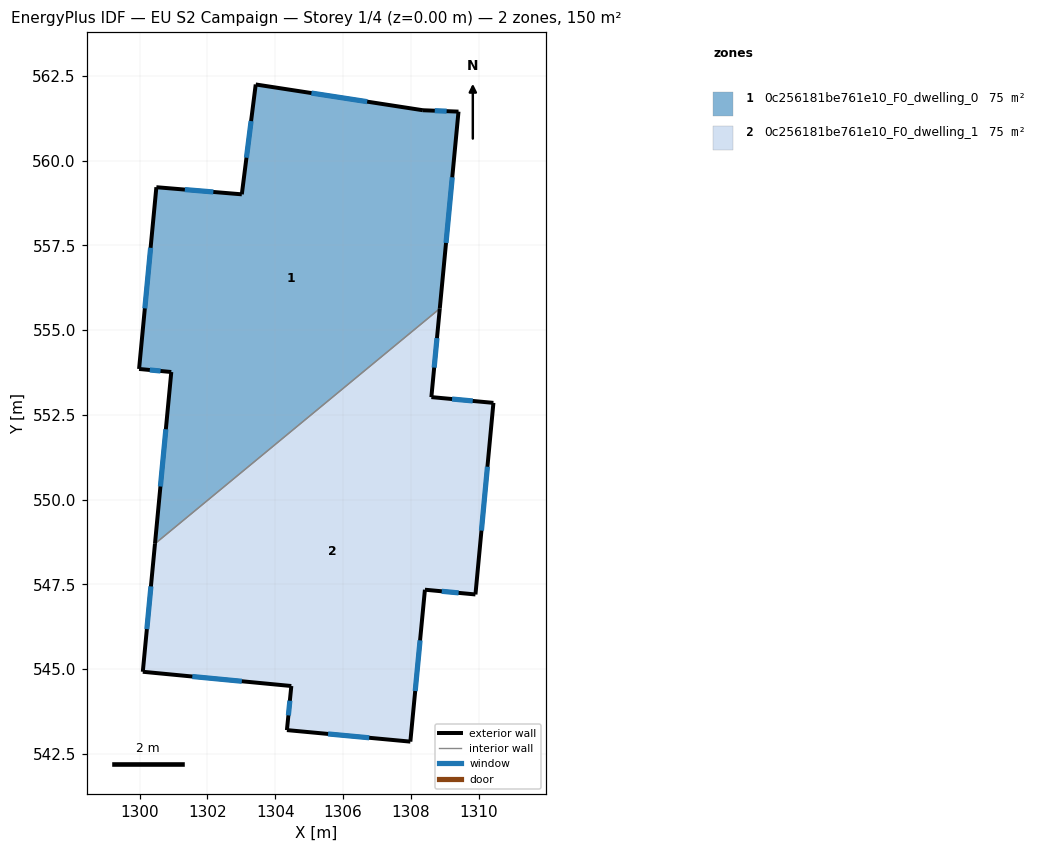
=== STOREY PLAN SPEC (per zone: floor XY polygon, exterior-wall plan segments, windows/doors) ===
zone 1: 0c256181be761e10_F0_dwelling_0  (75.2 m²)
  floor: (1309.41, 561.44) (1308.85, 555.63) (1300.45, 548.70) (1300.94, 553.76) (1299.99, 553.85) (1300.50, 559.21) (1303.02, 559.00) (1303.43, 562.24) (1308.36, 561.48)
  exterior wall: (1299.99, 553.85) – (1300.94, 553.76)  [1.0 m]
    window: (1300.30, 553.82) – (1300.62, 553.79)  [0.3 m²]
  exterior wall: (1300.50, 559.21) – (1299.99, 553.85)  [5.4 m]
    window: (1300.33, 557.43) – (1300.16, 555.64)  [1.8 m²]
  exterior wall: (1303.02, 559.00) – (1300.50, 559.21)  [2.5 m]
    window: (1302.18, 559.07) – (1301.34, 559.14)  [0.8 m²]
  exterior wall: (1303.43, 562.24) – (1303.02, 559.00)  [3.3 m]
    window: (1303.29, 561.16) – (1303.15, 560.08)  [1.1 m²]
  exterior wall: (1308.36, 561.48) – (1303.43, 562.24)  [5.0 m]
    window: (1306.71, 561.74) – (1305.07, 561.99)  [1.7 m²]
  exterior wall: (1309.41, 561.44) – (1308.36, 561.48)  [1.1 m]
    window: (1309.06, 561.46) – (1308.71, 561.47)  [0.4 m²]
  exterior wall: (1308.85, 555.63) – (1309.41, 561.44)  [5.8 m]
    window: (1309.04, 557.57) – (1309.22, 559.51)  [1.9 m²]
  exterior wall: (1300.94, 553.76) – (1300.45, 548.70)  [5.1 m]
    window: (1300.78, 552.08) – (1300.62, 550.39)  [1.7 m²]
  interior walls: 1
zone 2: 0c256181be761e10_F0_dwelling_1  (75.2 m²)
  floor: (1308.85, 555.63) (1308.61, 553.02) (1310.44, 552.85) (1309.91, 547.20) (1308.42, 547.34) (1307.99, 542.86) (1304.35, 543.20) (1304.48, 544.50) (1300.10, 544.92) (1300.45, 548.70)
  exterior wall: (1308.42, 547.34) – (1309.91, 547.20)  [1.5 m]
    window: (1308.91, 547.30) – (1309.41, 547.25)  [0.5 m²]
  exterior wall: (1307.99, 542.86) – (1308.42, 547.34)  [4.5 m]
    window: (1308.13, 544.36) – (1308.27, 545.85)  [1.5 m²]
  exterior wall: (1304.35, 543.20) – (1307.99, 542.86)  [3.7 m]
    window: (1305.56, 543.09) – (1306.77, 542.98)  [1.2 m²]
  exterior wall: (1304.48, 544.50) – (1304.35, 543.20)  [1.3 m]
    window: (1304.43, 544.07) – (1304.39, 543.64)  [0.4 m²]
  exterior wall: (1300.10, 544.92) – (1304.48, 544.50)  [4.4 m]
    window: (1301.56, 544.78) – (1303.02, 544.64)  [1.5 m²]
  exterior wall: (1300.45, 548.70) – (1300.10, 544.92)  [3.8 m]
    window: (1300.34, 547.44) – (1300.22, 546.18)  [1.3 m²]
  exterior wall: (1308.61, 553.02) – (1308.85, 555.63)  [2.6 m]
    window: (1308.69, 553.89) – (1308.77, 554.76)  [0.9 m²]
  exterior wall: (1310.44, 552.85) – (1308.61, 553.02)  [1.8 m]
    window: (1309.83, 552.91) – (1309.22, 552.97)  [0.6 m²]
  exterior wall: (1309.91, 547.20) – (1310.44, 552.85)  [5.7 m]
    window: (1310.08, 549.09) – (1310.26, 550.97)  [1.9 m²]
  interior walls: 1

=== DERIVED (storey summary) ===
Building: EU S2 Campaign
Storey: 1 of 4  (floor level z = 0.00 m)
Storey gross floor area: 150.5 m²
Zones on this storey: 2
  - 0c256181be761e10_F0_dwelling_0: floor 75.2 m²; exterior wall 29.1 m (87.3 m²); 8 window(s) 9.7 m²; WWR 11.1%
  - 0c256181be761e10_F0_dwelling_1: floor 75.2 m²; exterior wall 29.3 m (87.9 m²); 9 window(s) 9.8 m²; WWR 11.1%
Zone adjacency (shared interzone walls):
  - 0c256181be761e10_F0_dwelling_0 ↔ 0c256181be761e10_F0_dwelling_1